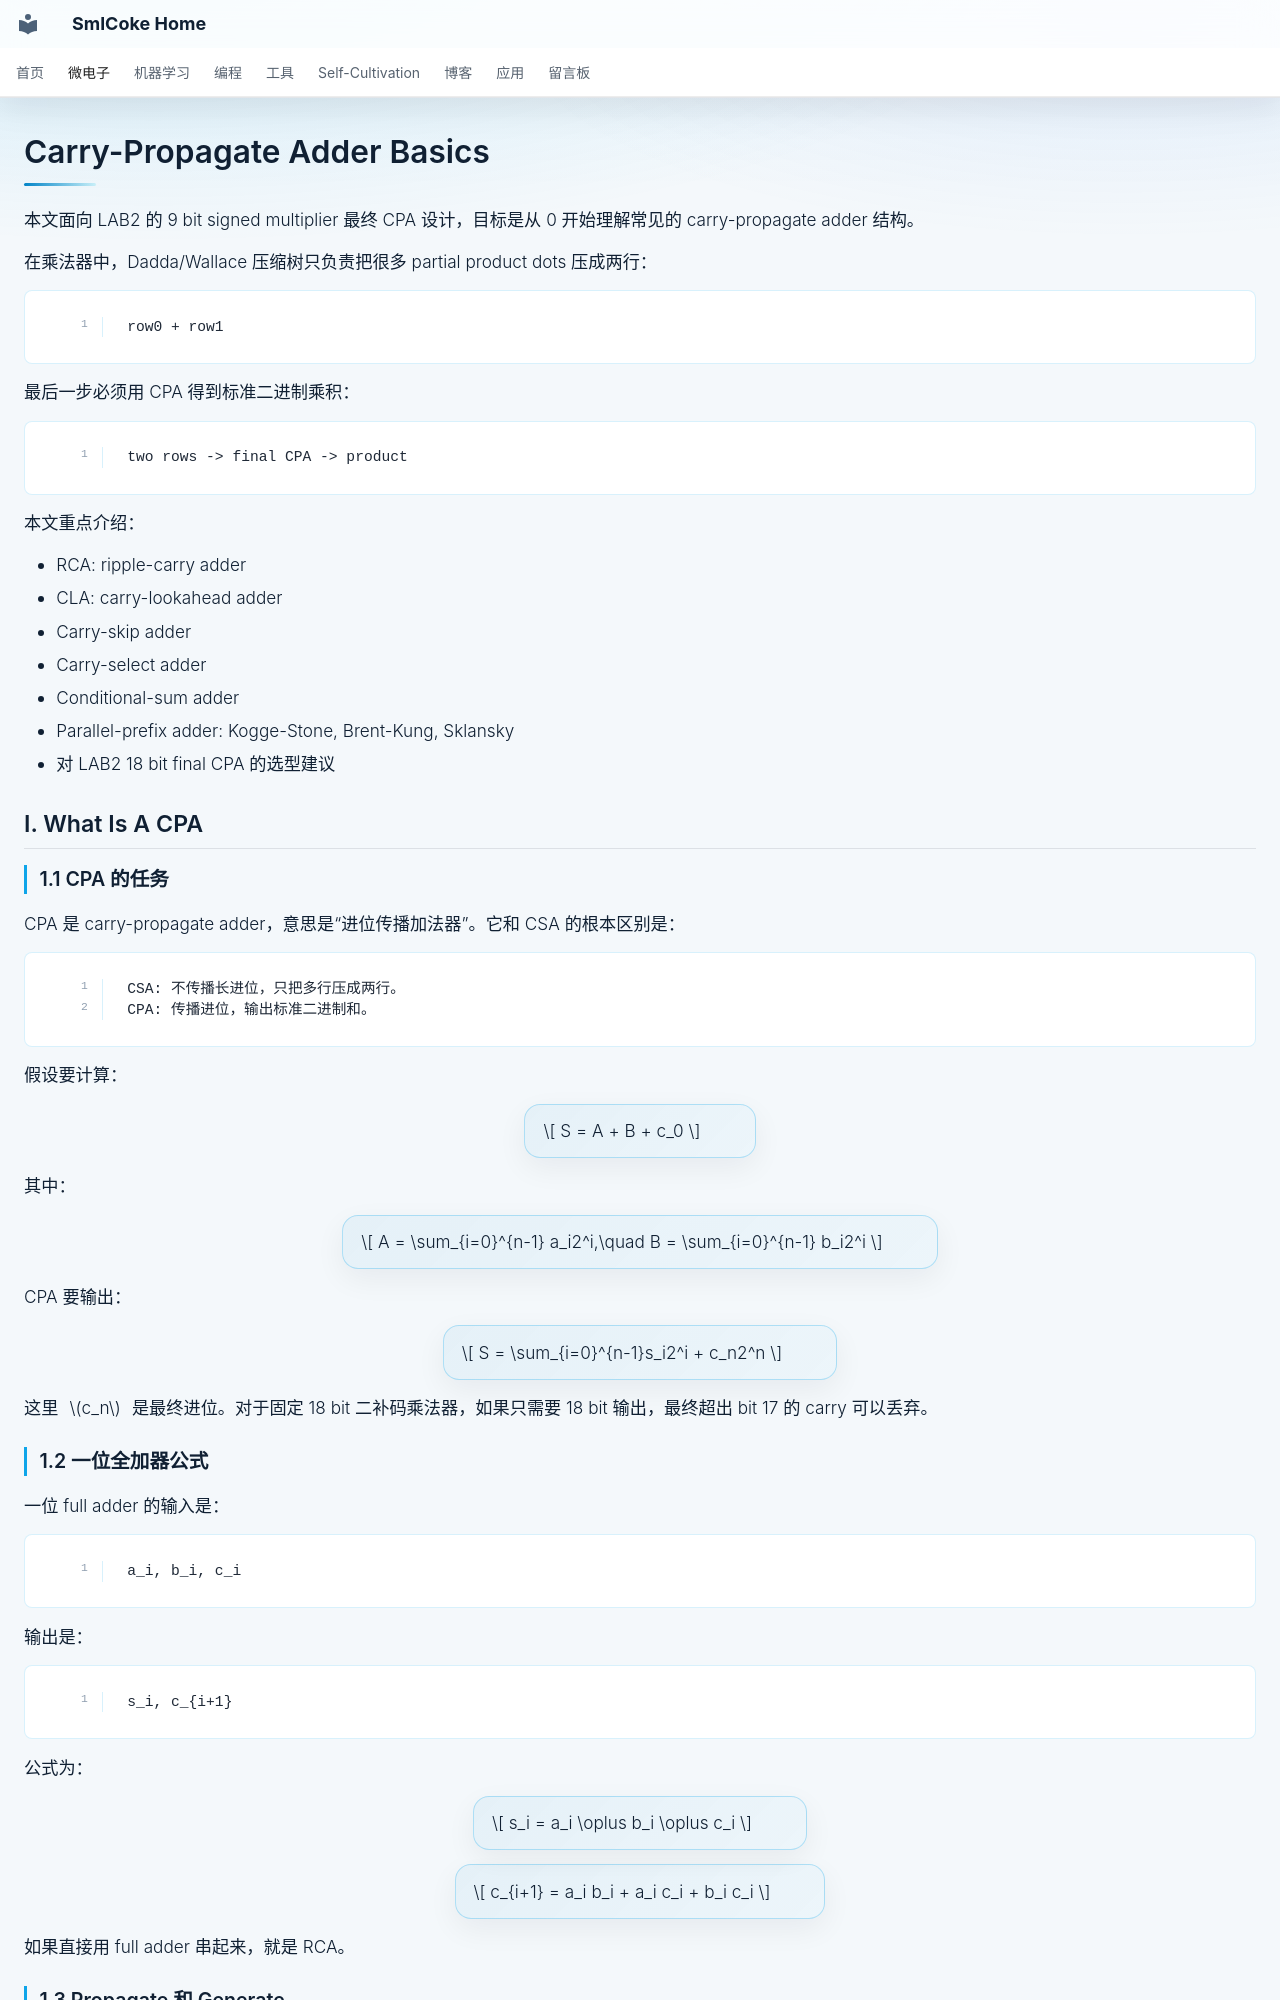

repository: SmlCoke/smlcoke-web · page: microelectronics/soc/arithmetic/cpa/index.html · generator: mkdocs

# Carry-Propagate Adder Basics

本文面向 LAB2 的 9 bit signed multiplier 最终 CPA 设计，目标是从 0 开始理解常见的 carry-propagate adder 结构。

在乘法器中，Dadda/Wallace 压缩树只负责把很多 partial product dots 压成两行：

```text
row0 + row1
```

最后一步必须用 CPA 得到标准二进制乘积：

```text
two rows -> final CPA -> product
```

本文重点介绍：

- RCA: ripple-carry adder
- CLA: carry-lookahead adder
- Carry-skip adder
- Carry-select adder
- Conditional-sum adder
- Parallel-prefix adder: Kogge-Stone, Brent-Kung, Sklansky
- 对 LAB2 18 bit final CPA 的选型建议

## I. What Is A CPA

### 1.1 CPA 的任务

CPA 是 carry-propagate adder，意思是“进位传播加法器”。它和 CSA 的根本区别是：

```text
CSA: 不传播长进位，只把多行压成两行。
CPA: 传播进位，输出标准二进制和。
```

假设要计算：

$$
S = A + B + c_0
$$

其中：

$$
A = \sum_{i=0}^{n-1} a_i2^i,\quad
B = \sum_{i=0}^{n-1} b_i2^i
$$

CPA 要输出：

$$
S = \sum_{i=0}^{n-1}s_i2^i + c_n2^n
$$

这里 \(c_n\) 是最终进位。对于固定 18 bit 二补码乘法器，如果只需要 18 bit 输出，最终超出 bit 17 的 carry 可以丢弃。

### 1.2 一位全加器公式

一位 full adder 的输入是：

```text
a_i, b_i, c_i
```

输出是：

```text
s_i, c_{i+1}
```

公式为：

$$
s_i = a_i \oplus b_i \oplus c_i
$$

$$
c_{i+1} = a_i b_i + a_i c_i + b_i c_i
$$

如果直接用 full adder 串起来，就是 RCA。
